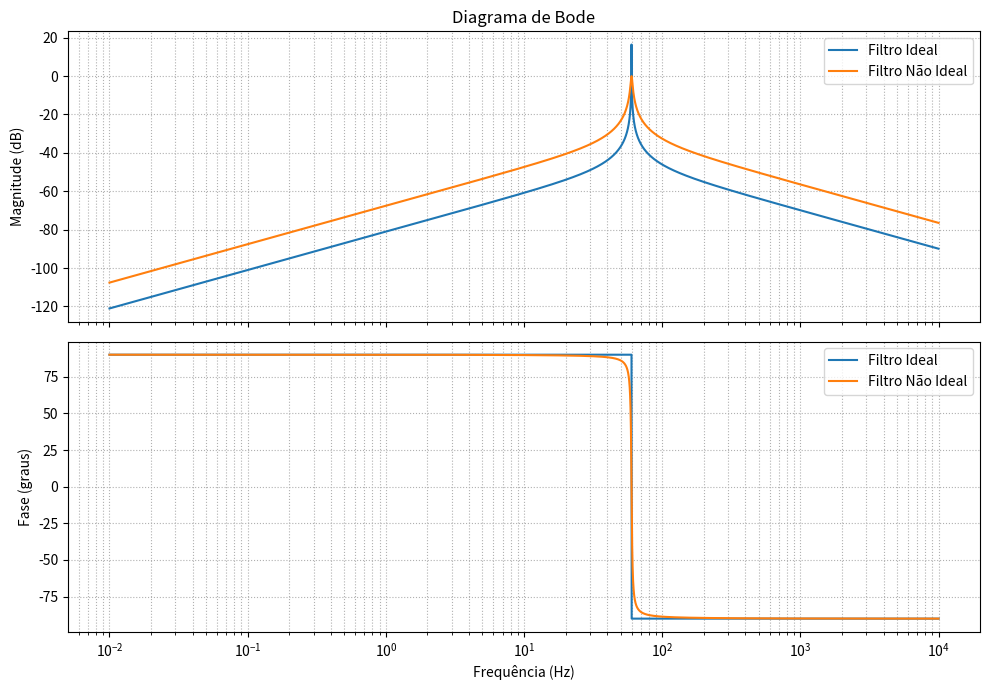

This chart was generated by the following Python code:

import numpy as np
import matplotlib.pyplot as plt
from scipy import signal

# ============================================================
# Frequência
# ============================================================

f = np.logspace(-2, 4, 10000)
w = 2 * np.pi * f

# ============================================================
# Parâmetros do filtro ressonante
# ============================================================

fr = 60
wr = 2 * np.pi * fr

dampingFactor = 0.5
br = 1.5 * 2 * np.pi

# ============================================================
# Funções de transferência
# ============================================================

numIdeal = [2, 0]
denIdeal = [1, 0, wr**2]

numNaoIdeal = [br, 0]
denNaoIdeal = [1, 2 * dampingFactor * br, wr**2]

systemIdeal = signal.TransferFunction(numIdeal, denIdeal)
systemNaoIdeal = signal.TransferFunction(numNaoIdeal, denNaoIdeal)

# ============================================================
# Diagramas de Bode
# ============================================================

w, magIdeal, phaseIdeal = signal.bode(systemIdeal, w=w)
w, magNaoIdeal, phaseNaoIdeal = signal.bode(systemNaoIdeal, w=w)

# ============================================================
# Plot
# ============================================================

fig, (ax1, ax2) = plt.subplots(2, 1, figsize=(10, 7), sharex=True)

# Magnitude
ax1.semilogx(f, magIdeal, label="Filtro Ideal")
ax1.semilogx(f, magNaoIdeal, label="Filtro Não Ideal")

ax1.set_ylabel("Magnitude (dB)")
ax1.set_title("Diagrama de Bode")
ax1.grid(True, which="both", linestyle=":")
ax1.legend()

# Fase
ax2.semilogx(f, phaseIdeal, label="Filtro Ideal")
ax2.semilogx(f, phaseNaoIdeal, label="Filtro Não Ideal")

ax2.set_xlabel("Frequência (Hz)")
ax2.set_ylabel("Fase (graus)")
ax2.grid(True, which="both", linestyle=":")
ax2.legend()

plt.tight_layout()
plt.show()
